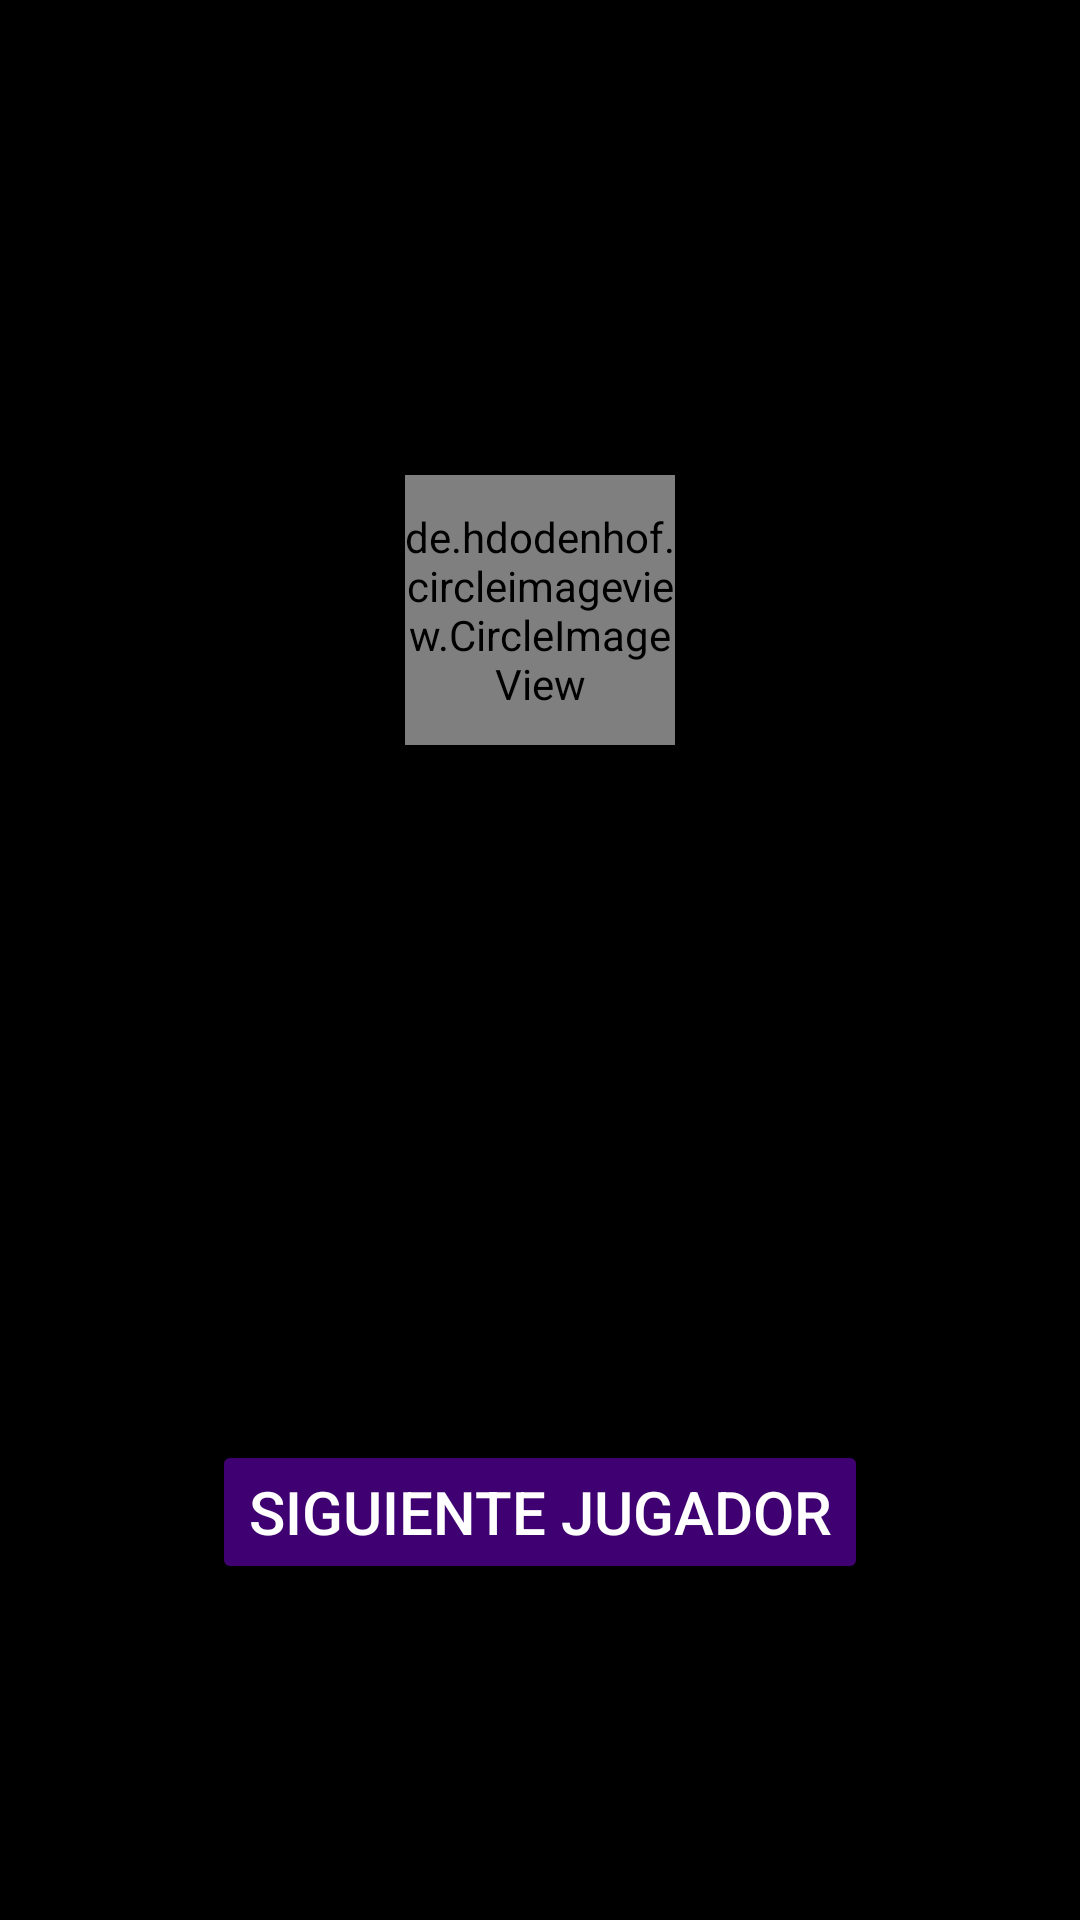

Reconstruct the res/layout file that produces this screen, plus the resources it refers to.
<!-- AndroidManifest.xml: application theme Theme.Partylojogame -->
<!-- res/layout/fragment_on_play_yo_nunca_and_bebe_quien.xml -->
<?xml version="1.0" encoding="utf-8"?>
<androidx.core.widget.NestedScrollView xmlns:android="http://schemas.android.com/apk/res/android"
    xmlns:app="http://schemas.android.com/apk/res-auto"
    xmlns:tools="http://schemas.android.com/tools"
    android:id="@+id/add_monument_natested_Scroll"
    android:layout_width="match_parent"
    android:layout_height="match_parent"
    android:background="@color/black"
    android:fillViewport="true"
    android:fitsSystemWindows="true"
    android:orientation="vertical"
    android:padding="@dimen/dp20"
    tools:context=".ui.fragments.OnPlayYoNuncaAndBebeQuienFragment">

    <FrameLayout
        android:layout_width="match_parent"
        android:layout_height="match_parent">

        <androidx.constraintlayout.widget.ConstraintLayout
            android:id="@+id/content"
            android:layout_width="match_parent"
            android:layout_height="match_parent"
            tools:context=".ui.fragments.OnPlayYoNuncaAndBebeQuienFragment">

            <TextView
                android:id="@+id/player_name"
                style="@style/titleText.slowPurple.center"
                android:layout_width="match_parent"
                android:layout_height="wrap_content"
                app:layout_constraintTop_toTopOf="parent"
                tools:text="Ms saitan" />

            <de.hdodenhof.circleimageview.CircleImageView
                android:id="@+id/fragment_on_play_ask_player_img"
                android:layout_width="@dimen/dp90"
                android:layout_height="@dimen/dp90"
                android:layout_margin="@dimen/dp5"
                android:src="@mipmap/user11"
                app:civ_border_color="@color/primary_slow_purple"
                app:civ_border_width="@dimen/dp1"
                app:layout_constraintBottom_toTopOf="@id/fragment_on_play_ask__ghost_spearator"
                app:layout_constraintEnd_toEndOf="parent"
                app:layout_constraintStart_toStartOf="parent"
                app:layout_constraintTop_toBottomOf="@id/player_name" />

            <View
                android:id="@+id/fragment_on_play_ask__ghost_spearator"
                android:layout_width="match_parent"
                android:layout_height="@dimen/dp1"
                android:background="@color/black"
                android:backgroundTint="@color/black"
                app:layout_constraintBottom_toBottomOf="parent"
                app:layout_constraintEnd_toEndOf="parent"
                app:layout_constraintStart_toStartOf="parent"
                app:layout_constraintTop_toTopOf="parent" />


            <TextView
                android:id="@+id/onPlaySectionLabel"
                style="@style/onPlayLabelQuestion"
                android:layout_width="wrap_content"
                android:layout_height="wrap_content"
                app:layout_constraintStart_toStartOf="parent"
                app:layout_constraintTop_toBottomOf="@id/fragment_on_play_ask__ghost_spearator"
                tools:text="@string/yo_nunca_label_title" />

            <TextView
                android:id="@+id/fragment_on_play_ask"
                style="@style/normalTextWhite"
                android:layout_width="match_parent"
                android:layout_height="wrap_content"
                android:textColor="@color/white"
                android:textSize="@dimen/sp20"
                app:layout_constraintTop_toBottomOf="@id/onPlaySectionLabel"
                tools:text="Yo nunca he hecho cosas misteriosa debajo de un arbol en el patio de un familiar" />

            <Button
                android:id="@+id/nextPlayerButton"
                style="@style/onPlayButtons"
                android:layout_width="wrap_content"
                android:layout_height="wrap_content"
                android:text="@string/next_player"
                app:layout_constraintBottom_toBottomOf="parent"
                app:layout_constraintEnd_toEndOf="parent"
                app:layout_constraintStart_toStartOf="parent"
                app:layout_constraintTop_toBottomOf="@id/fragment_on_play_ask" />

            <include
                android:id="@+id/loading"
                layout="@layout/loading" />

        </androidx.constraintlayout.widget.ConstraintLayout>

        <include
            android:id="@+id/error_screen"
            layout="@layout/row_error_screen"
            android:visibility="gone" />

    </FrameLayout>
</androidx.core.widget.NestedScrollView>
<!-- res/layout/loading.xml (included above) -->
<?xml version="1.0" encoding="utf-8"?>
<androidx.constraintlayout.widget.ConstraintLayout xmlns:android="http://schemas.android.com/apk/res/android"
    android:layout_width="match_parent"
    android:layout_height="match_parent"
    android:visibility="gone"
    xmlns:app="http://schemas.android.com/apk/res-auto">

    <ProgressBar
        android:layout_width="wrap_content"
        android:layout_height="wrap_content"
        app:layout_constraintTop_toTopOf="parent"
        app:layout_constraintBottom_toBottomOf="parent"
        app:layout_constraintStart_toStartOf="parent"
        app:layout_constraintEnd_toEndOf="parent"/>

</androidx.constraintlayout.widget.ConstraintLayout>
<!-- res/layout/row_error_screen.xml (included above) -->
<?xml version="1.0" encoding="utf-8"?>
<androidx.constraintlayout.widget.ConstraintLayout xmlns:android="http://schemas.android.com/apk/res/android"
    xmlns:app="http://schemas.android.com/apk/res-auto"
    xmlns:tools="http://schemas.android.com/tools"
    android:layout_width="match_parent"
    android:layout_height="match_parent"
    android:background="@color/black"
    android:fillViewport="true"
    android:fitsSystemWindows="true"
    android:orientation="vertical"
    android:padding="@dimen/dp20"
    android:visibility="gone"
    tools:visibility="visible">

    <TextView
        android:id="@+id/textErrorTitle"
        android:layout_width="wrap_content"
        android:layout_height="wrap_content"
        android:layout_marginTop="@dimen/dp120"
        android:gravity="center|top"
        android:text="@string/title_error"
        android:textColor="@color/white"
        android:textSize="@dimen/sp50"
        android:textStyle="bold"
        app:layout_constraintStart_toStartOf="parent"
        app:layout_constraintTop_toTopOf="parent" />


    <TextView
        android:id="@+id/textErrorLabel"
        android:layout_width="wrap_content"
        android:layout_height="wrap_content"
        android:layout_marginStart="@dimen/dp20"
        android:text="@string/something_was_wrong"
        android:textColor="@color/white"
        android:textSize="@dimen/sp24"
        app:layout_constraintStart_toStartOf="@id/textErrorTitle"
        app:layout_constraintTop_toBottomOf="@id/textErrorTitle" />

    <androidx.cardview.widget.CardView
        android:id="@+id/go_back_btn"
        android:layout_width="@dimen/dp60"
        android:layout_height="@dimen/dp60"
        android:layout_marginBottom="@dimen/dp150"
        android:backgroundTint="@color/primary_slow_purple"
        android:foreground="?android:attr/selectableItemBackgroundBorderless"
        app:cardCornerRadius="@dimen/dp50"
        app:layout_constraintBottom_toBottomOf="parent"
        app:layout_constraintEnd_toEndOf="parent"
        app:layout_constraintStart_toStartOf="parent">

        <ImageView
            android:layout_width="wrap_content"
            android:layout_height="wrap_content"
            android:layout_gravity="center"
            android:contentDescription="@string/go_back"
            android:src="@drawable/ic_go_back" />

    </androidx.cardview.widget.CardView>
</androidx.constraintlayout.widget.ConstraintLayout>
<!-- resources referenced by this layout -->
<resources>
  <color name="black">#FF000000</color>
  <color name="primary_slow_purple">#FFBB86FC</color>
  <color name="white">#FFFFFFFF</color>
  <dimen name="dp1">1dp</dimen>
  <dimen name="dp120">120dp</dimen>
  <dimen name="dp150">150dp</dimen>
  <dimen name="dp20">20dp</dimen>
  <dimen name="dp5">5dp</dimen>
  <dimen name="dp50">50dp</dimen>
  <dimen name="dp60">60dp</dimen>
  <dimen name="dp90">90dp</dimen>
  <dimen name="sp20">20sp</dimen>
  <dimen name="sp24">24sp</dimen>
  <dimen name="sp50">50sp</dimen>
  <string name="go_back">volver a atrás</string>
  <string name="next_player">Siguiente jugador</string>
  <string name="something_was_wrong">Algo ha ido mal</string>
  <string name="title_error">Error</string>
  <string name="yo_nunca_label_title">Yo nunca …</string>
  <style name="normalTextWhite" parent="normalText">
          <item name="android:textColor">@color/white</item>
          <item name="android:textSize">@dimen/sp20</item>
      </style>
  <style name="onPlayButtons">
          <item name="android:layout_height">@dimen/dp80</item>
          <item name="android:layout_width">match_parent</item>
          <item name="android:backgroundTint">@color/primary_hard_purple</item>
          <item name="android:textColor">@color/white</item>
          <item name="android:textSize">@dimen/sp20</item>
      </style>
  <style name="onPlayLabelQuestion">
          <item name="android:textColor">@color/primary_slow_purple</item>
          <item name="android:textSize">30sp</item>
          <item name="android:textStyle">bold</item>
      </style>
  <style name="titleText.slowPurple.center" parent="titleText.slowPurple">
          <item name="android:gravity">center</item>
      </style>
  <style name="Theme.Partylojogame" parent="Theme.MaterialComponents.DayNight.DarkActionBar">
          
          <item name="colorPrimary">@color/primary_slow_purple</item>
          <item name="colorPrimaryVariant">@color/purple_700</item>
          <item name="colorOnPrimary">@color/white</item>
          
          <item name="colorSecondary">@color/teal_200</item>
          <item name="colorSecondaryVariant">@color/teal_700</item>
          <item name="colorOnSecondary">@color/black</item>
          
          <item name="android:statusBarColor">?attr/colorPrimaryVariant</item>
          
          <item name="windowActionBar">false</item>
          <item name="windowNoTitle">true</item>
      </style>
  <style name="normalText">
          <item name="android:textColor">@color/primary_slow_purple</item>
          <item name="android:textSize">@dimen/sp20</item>
      </style>
  <dimen name="dp80">80dp</dimen>
  <color name="primary_hard_purple">#3F0071</color>
  <style name="titleText.slowPurple" parent="titleText">
          <item name="android:textColor">@color/primary_slow_purple</item>
      </style>
  <color name="purple_700">#FF3700B3</color>
  <color name="teal_200">#FF03DAC5</color>
  <color name="teal_700">#FF018786</color>
  <style name="titleText">
          <item name="android:textSize">@dimen/sp50</item>
          <item name="android:textColor">@color/white</item>
      </style>
</resources>
